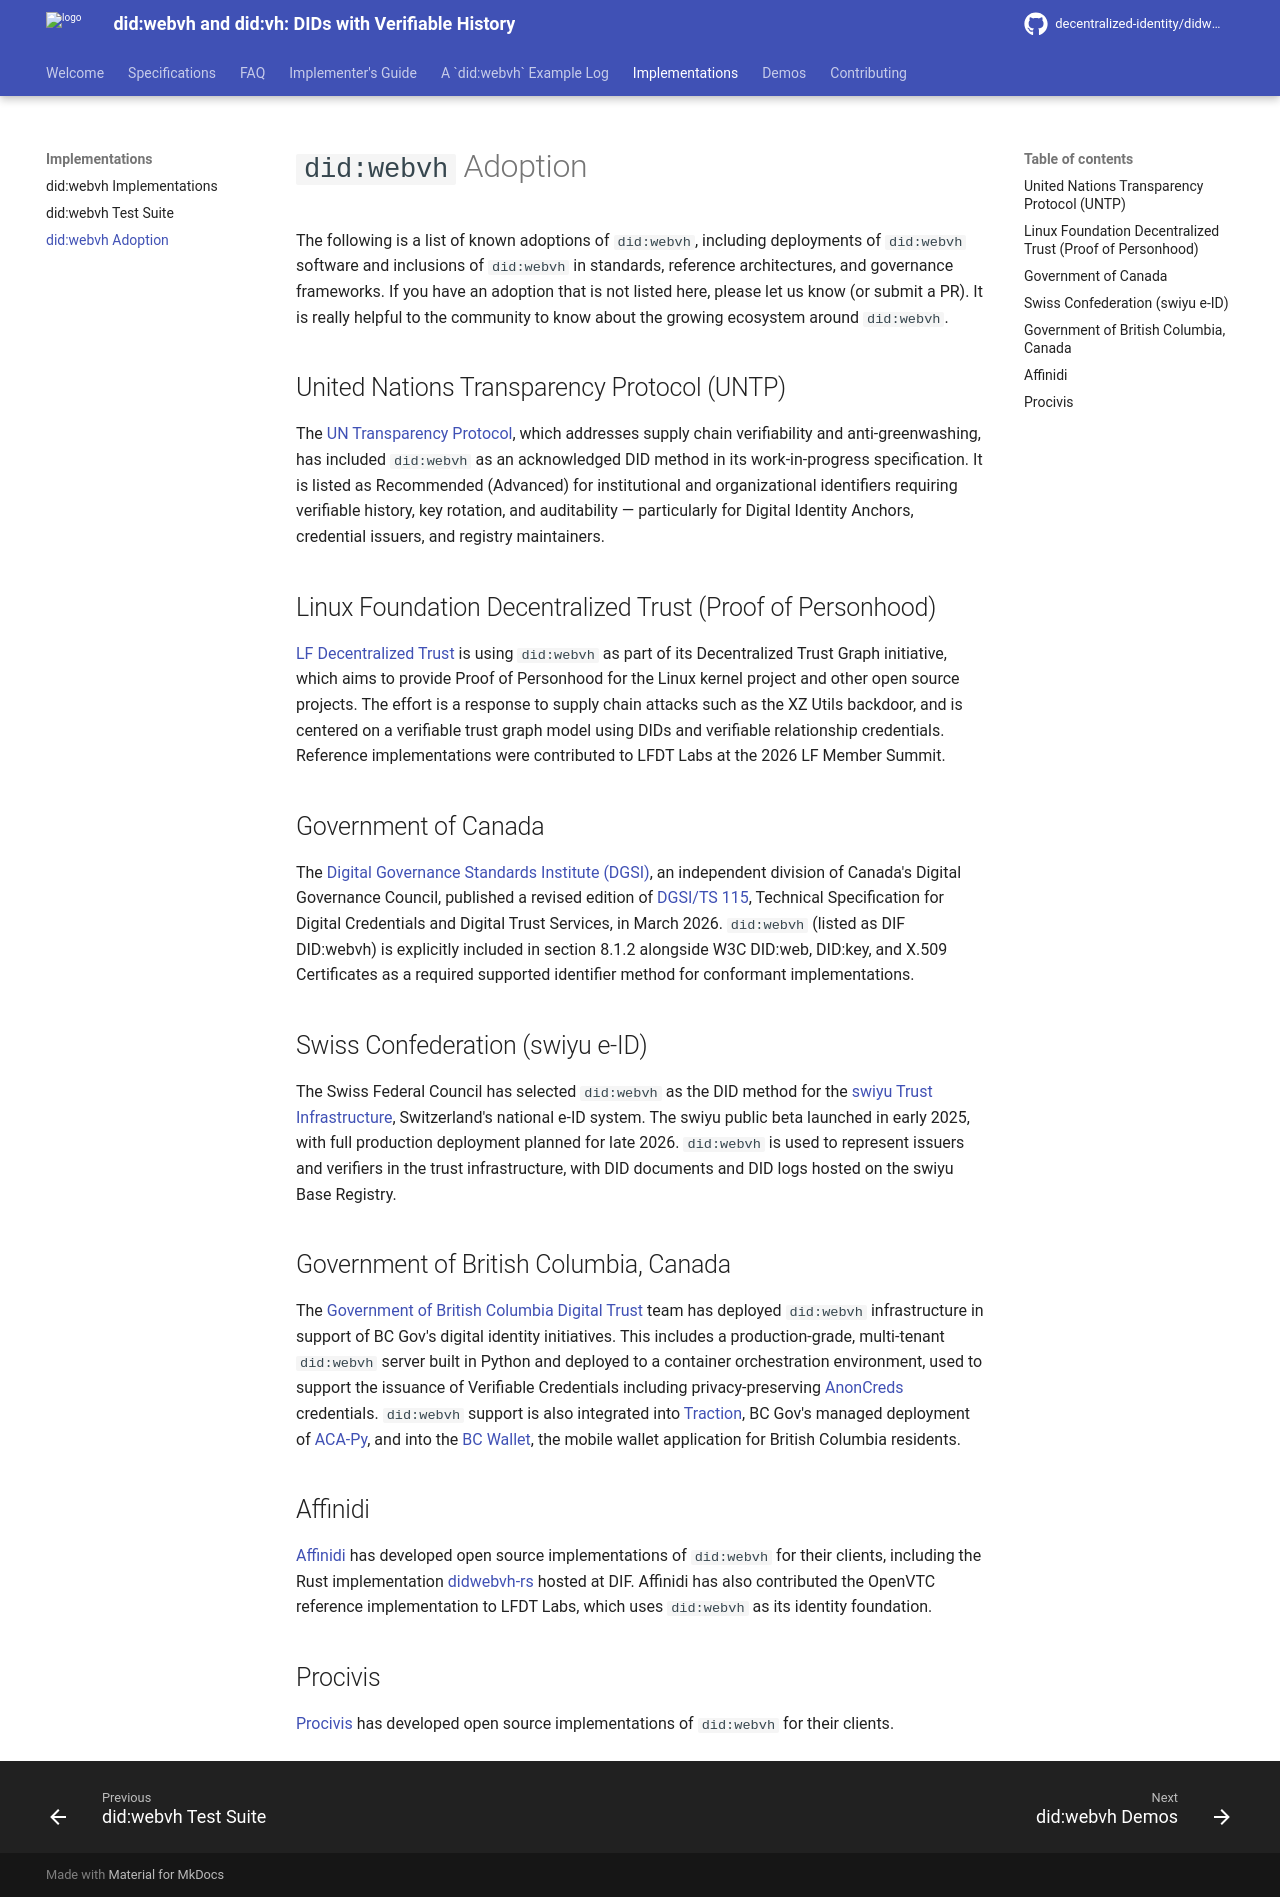

repository: decentralized-identity/didwebvh-info · page: main/implementations/adoption/index.html · generator: mkdocs

# `did:webvh` Adoption

The following is a list of known adoptions of `did:webvh`, including
deployments of `did:webvh` software and inclusions of `did:webvh` in
standards, reference architectures, and governance frameworks. If you have
an adoption that is not listed here, please let us know (or submit a PR).
It is really helpful to the community to know about the growing ecosystem
around `did:webvh`.

## United Nations Transparency Protocol (UNTP)

The [UN Transparency Protocol], which addresses supply chain verifiability and
anti-greenwashing, has included `did:webvh` as an acknowledged DID method in
its work-in-progress specification. It is listed as Recommended (Advanced) for
institutional and organizational identifiers requiring verifiable history, key
rotation, and auditability — particularly for Digital Identity Anchors,
credential issuers, and registry maintainers.

## Linux Foundation Decentralized Trust (Proof of Personhood)

[LF Decentralized Trust] is using `did:webvh` as part of its Decentralized
Trust Graph initiative, which aims to provide Proof of Personhood for the Linux
kernel project and other open source projects. The effort is a response to
supply chain attacks such as the XZ Utils backdoor, and is centered on a
verifiable trust graph model using DIDs and verifiable relationship credentials.
Reference implementations were contributed to LFDT Labs at the 2026 LF Member
Summit.

## Government of Canada

The [Digital Governance Standards Institute (DGSI)], an independent division
of Canada's Digital Governance Council, published a revised edition of
[DGSI/TS 115], Technical Specification for Digital Credentials and Digital
Trust Services, in March 2026. `did:webvh` (listed as DIF DID:webvh) is
explicitly included in section 8.1.2 alongside W3C DID:web, DID:key, and
X.509 Certificates as a required supported identifier method for conformant
implementations.

## Swiss Confederation (swiyu e-ID)

The Swiss Federal Council has selected `did:webvh` as the DID method for the
[swiyu Trust Infrastructure], Switzerland's national e-ID system. The swiyu
public beta launched in early 2025, with full production deployment planned
for late 2026. `did:webvh` is used to represent issuers and verifiers in the
trust infrastructure, with DID documents and DID logs hosted on the swiyu Base
Registry.

## Government of British Columbia, Canada

The [Government of British Columbia Digital Trust] team has deployed
`did:webvh` infrastructure in support of BC Gov's digital identity initiatives.
This includes a production-grade, multi-tenant `did:webvh` server built in
Python and deployed to a container orchestration environment, used to support
the issuance of Verifiable Credentials including privacy-preserving [AnonCreds]
credentials. `did:webvh` support is also integrated into [Traction], BC Gov's
managed deployment of [ACA-Py], and into the [BC Wallet], the mobile wallet
application for British Columbia residents.

## Affinidi

[Affinidi] has developed open source implementations of `did:webvh` for their
clients, including the Rust implementation [didwebvh-rs] hosted at DIF.
Affinidi has also contributed the OpenVTC reference implementation to LFDT
Labs, which uses `did:webvh` as its identity foundation.

## Procivis

[Procivis] has developed open source implementations of `did:webvh` for their
clients.

[Government of British Columbia Digital Trust]: https://www2.gov.bc.ca/gov/content/governments/government-id
[AnonCreds]: https://www.lfdecentralizedtrust.org/projects/anoncreds
[Traction]: https://digital.gov.bc.ca/digital-trust/technical-resources/traction/
[ACA-Py]: https://aca-py.org
[BC Wallet]: https://www2.gov.bc.ca/gov/content/governments/government-id/bc-wallet
[Digital Governance Standards Institute (DGSI)]: https://dgc-cgn.org/standards/
[DGSI/TS 115]: https://dgc-cgn.org/product/dgsi-ts-115/
[swiyu Trust Infrastructure]: https://swiyu-admin-ch.github.io/technology-stack/
[UN Transparency Protocol]: https://untp.unece.org/docs/specification/VerifiableCredentials#did-methods
[LF Decentralized Trust]: https://www.lfdecentralizedtrust.org/blog/decentralized-trust-infrastructure-at-lf-a-progress-report
[Affinidi]: https://affinidi.com
[didwebvh-rs]: https://github.com/decentralized-identity/didwebvh-rs
[Procivis]: https://procivis.ch
